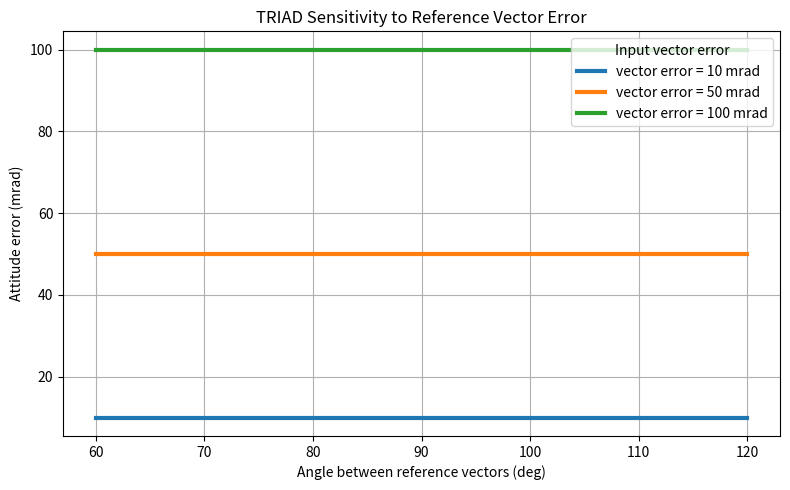
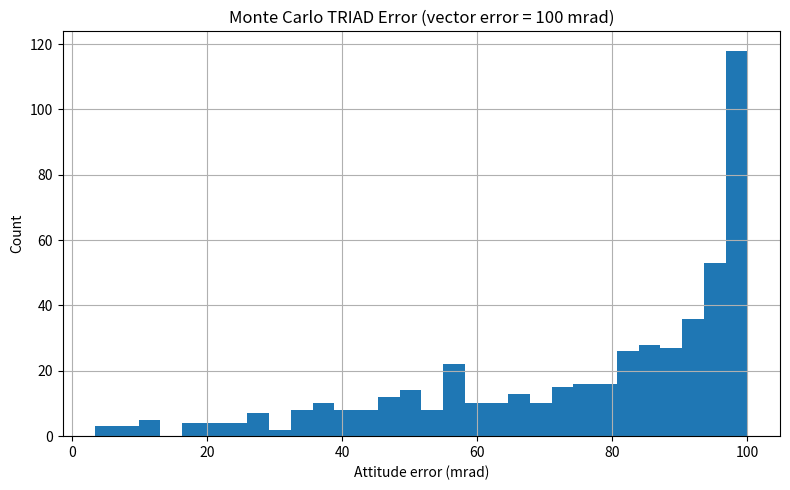

The matplotlib source for these figures, in order:
import numpy as np
import matplotlib.pyplot as plt
from scipy.spatial.transform import Rotation as R


def normalize(v):
    return v / np.linalg.norm(v)


def triad(v1, v2, b1, b2):

    # reference triad
    t1 = normalize(v1)
    t2 = normalize(np.cross(v1, v2))
    t3 = np.cross(t1, t2)

    # body triad
    b1n = normalize(b1)
    b2n = normalize(np.cross(b1, b2))
    b3n = np.cross(b1n, b2n)

    T = np.vstack((t1, t2, t3)).T
    B = np.vstack((b1n, b2n, b3n)).T

    Rmat = B @ T.T

    return R.from_matrix(Rmat)


# -----------------------------------
# Simulation setup
# -----------------------------------

true_rot = R.from_euler('xyz', [20, 10, 30], degrees=True)

angles_deg = np.linspace(60,120,50)

# Vector error magnitudes (radians)
delta_list = [0.01, 0.05, 0.1]   # 10 mrad, 50 mrad, 100 mrad


# -----------------------------------
# Plot 1: Attitude error vs separation
# -----------------------------------

plt.figure(figsize=(8,5))

for delta in delta_list:

    att_errors = []

    for a in angles_deg:

        alpha = np.radians(a)

        v1 = np.array([1,0,0])
        v2 = normalize(np.array([np.cos(alpha), np.sin(alpha),0]))

        b1 = true_rot.apply(v1)
        b2 = true_rot.apply(v2)

        q_nominal = triad(v1, v2, b1, b2)

        axis = normalize(np.array([0,0,1]))
        error_rot = R.from_rotvec(axis * delta)

        v1_bad = error_rot.apply(v1)

        q_bad = triad(v1_bad, v2, b1, b2)

        dq = q_bad * q_nominal.inv()

        err = np.linalg.norm(dq.as_rotvec())

        att_errors.append(err)

    att_errors = np.array(att_errors) * 1000  # convert to mrad
    delta_mrad = delta * 1000

    plt.plot(
        angles_deg,
        att_errors,
        linewidth=3,
        label=f"vector error = {delta_mrad:.0f} mrad"
    )

plt.xlabel("Angle between reference vectors (deg)")
plt.ylabel("Attitude error (mrad)")
plt.title("TRIAD Sensitivity to Reference Vector Error")
plt.grid(True)
plt.legend(title="Input vector error")

plt.tight_layout()


# -----------------------------------
# Plot 2: Monte Carlo distribution
# -----------------------------------

delta = 0.1   # choose a value to analyze (100 mrad)

N = 500
errors = []

v1 = np.array([1,0,0])
v2 = np.array([0,1,0])

for i in range(N):

    axis = normalize(np.random.randn(3))
    error_rot = R.from_rotvec(axis * delta)

    b1 = true_rot.apply(v1)
    b2 = true_rot.apply(v2)

    q_nominal = triad(v1, v2, b1, b2)

    v1_bad = error_rot.apply(v1)

    q_bad = triad(v1_bad, v2, b1, b2)

    dq = q_bad * q_nominal.inv()

    errors.append(np.linalg.norm(dq.as_rotvec()))

errors = np.array(errors) * 1000  # mrad


plt.figure(figsize=(8,5))

plt.hist(errors, bins=30)

plt.xlabel("Attitude error (mrad)")
plt.ylabel("Count")
plt.title(f"Monte Carlo TRIAD Error (vector error = {delta*1000:.0f} mrad)")

plt.grid(True)

plt.tight_layout()

plt.show()
